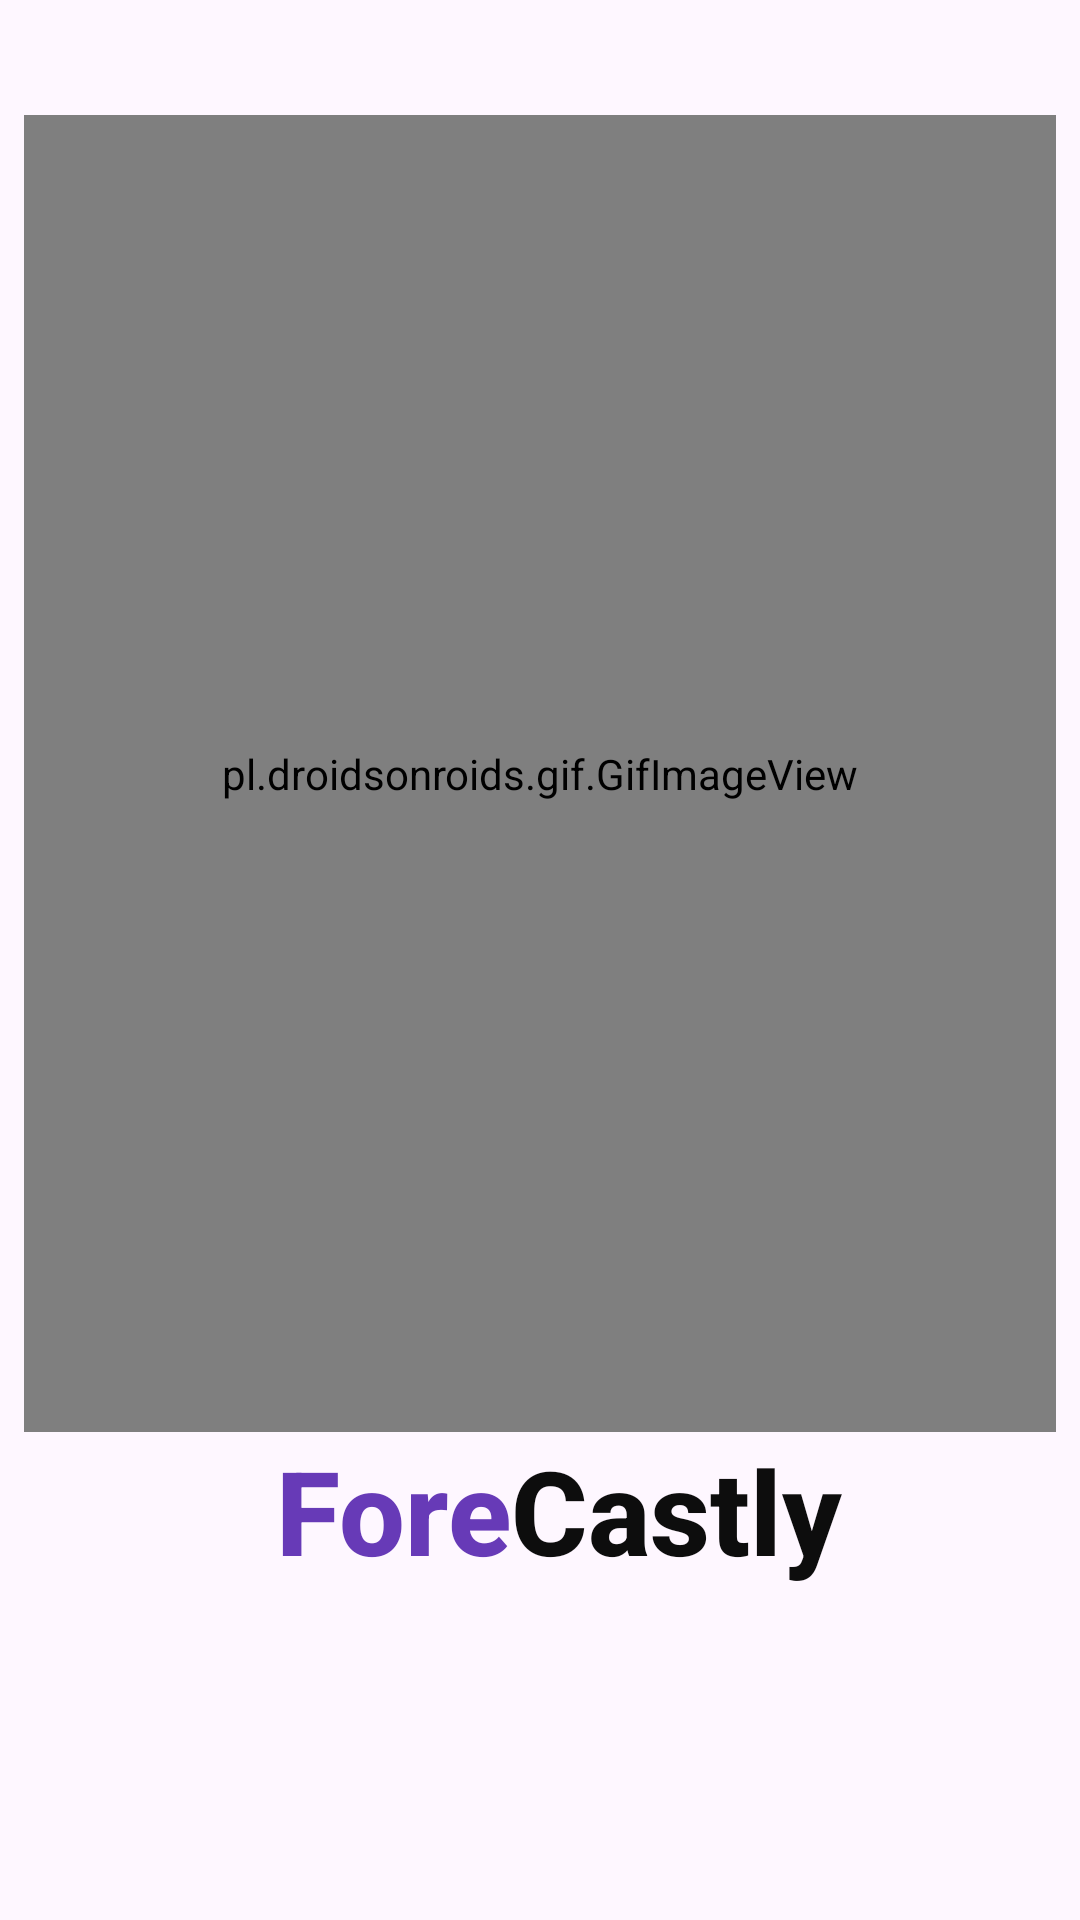

Android layout source for this screen:
<!-- AndroidManifest.xml: application theme Theme.WeatherAPP2 -->
<!-- res/layout/activity_splash.xml -->
<?xml version="1.0" encoding="utf-8"?>
<androidx.constraintlayout.widget.ConstraintLayout xmlns:android="http://schemas.android.com/apk/res/android"
    xmlns:app="http://schemas.android.com/apk/res-auto"
    xmlns:tools="http://schemas.android.com/tools"
    android:id="@+id/main"
    android:layout_width="match_parent"
    android:layout_height="match_parent"
    tools:context=".SplashActivity">

    <pl.droidsonroids.gif.GifImageView
        android:id="@+id/gifImageView"
        android:layout_width="344dp"
        android:layout_height="439dp"
        android:src="@drawable/weatherlogo"
        app:layout_constraintBottom_toBottomOf="parent"
        app:layout_constraintEnd_toEndOf="parent"
        app:layout_constraintStart_toStartOf="parent"
        app:layout_constraintTop_toTopOf="parent"
        app:layout_constraintVertical_bias="0.19" />

    <TextView
        android:id="@+id/textView3"
        android:layout_width="wrap_content"
        android:layout_height="wrap_content"
        android:fontFamily="sans-serif-medium"
        android:text="Castly"
        android:textColor="#0D0D0D"
        android:textSize="39sp"
        android:textStyle="bold"
        app:layout_constraintStart_toEndOf="@+id/textView"
        app:layout_constraintTop_toBottomOf="@+id/gifImageView" />

    <TextView
        android:id="@+id/textView"
        android:layout_width="wrap_content"
        android:layout_height="wrap_content"
        android:layout_marginStart="84dp"
        android:fontFamily="sans-serif-medium"
        android:text="Fore"
        android:textColor="#673AB7"
        android:textColorLink="#673AB7"
        android:textSize="39sp"
        android:textStyle="bold"
        app:layout_constraintStart_toStartOf="@+id/gifImageView"
        app:layout_constraintTop_toBottomOf="@+id/gifImageView" />

</androidx.constraintlayout.widget.ConstraintLayout>
<!-- resources referenced by this layout -->
<resources>
  <style name="Theme.WeatherAPP2" parent="Base.Theme.WeatherAPP2" />
  <style name="Base.Theme.WeatherAPP2" parent="Theme.Material3.DayNight.NoActionBar">
          
          
      </style>
</resources>
